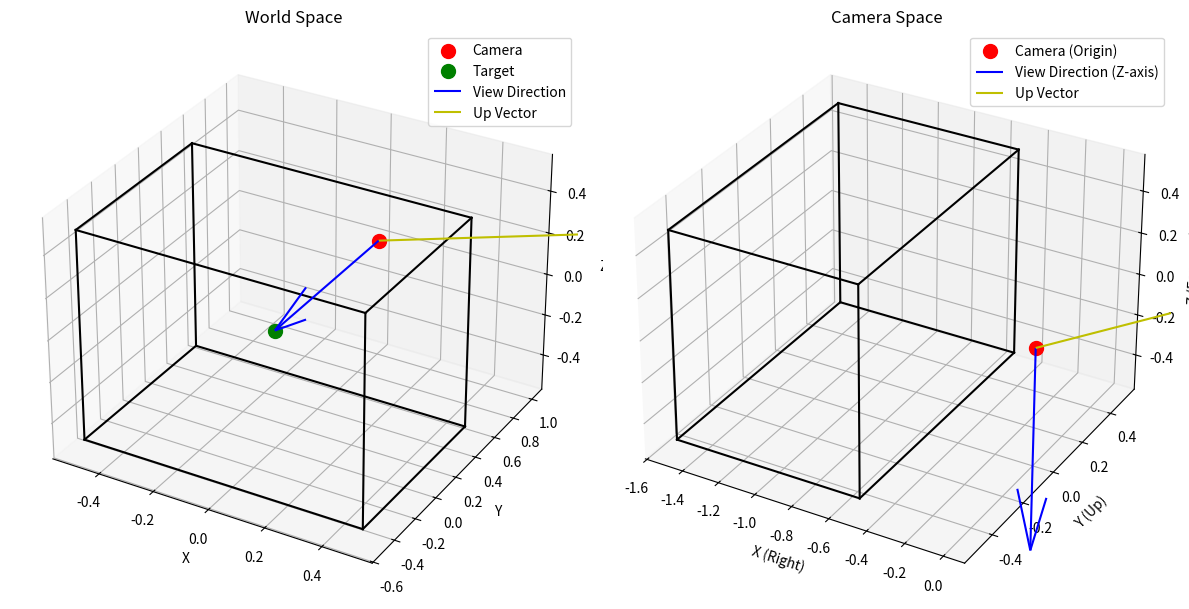

This figure's Python source:
import numpy as np
import matplotlib.pyplot as plt
from mpl_toolkits.mplot3d import Axes3D

def calculate_view_matrix(camera_pos, target_pos, up_vector):
    """Calculate the view matrix for camera transformation"""
    forward = (camera_pos - target_pos) / np.linalg.norm(camera_pos - target_pos)
    right = np.cross(up_vector, forward) / np.linalg.norm(np.cross(up_vector, forward))
    up = np.cross(forward, right)
    
    rotation = np.identity(4)
    rotation[:3, 0] = right
    rotation[:3, 1] = up
    rotation[:3, 2] = forward
    
    translation = np.identity(4)
    translation[:3, 3] = -camera_pos
    
    return rotation @ translation

# Define camera parameters
camera_position = np.array([0, 1, 0])
target_position = np.array([0, 0, 0])
up_vector = np.array([1, 1, 0])

# Calculate view matrix
view_matrix = calculate_view_matrix(camera_position, target_position, up_vector)

# Create a simple 3D object (cube vertices)
cube_vertices = np.array([
    [-0.5, -0.5, -0.5, 1],
    [0.5, -0.5, -0.5, 1],
    [0.5, 0.5, -0.5, 1],
    [-0.5, 0.5, -0.5, 1],
    [-0.5, -0.5, 0.5, 1],
    [0.5, -0.5, 0.5, 1],
    [0.5, 0.5, 0.5, 1],
    [-0.5, 0.5, 0.5, 1]
])

# Transform cube to camera space
transformed_cube = (view_matrix @ cube_vertices.T).T

# Create figure
fig = plt.figure(figsize=(12, 6))

# Plot in world coordinates
ax1 = fig.add_subplot(121, projection='3d')
ax1.scatter(camera_position[0], camera_position[1], camera_position[2], c='r', s=100, label='Camera')
ax1.scatter(target_position[0], target_position[1], target_position[2], c='g', s=100, label='Target')
ax1.quiver(*camera_position, *(target_position-camera_position), color='b', label='View Direction')
ax1.quiver(*camera_position, *up_vector, color='y', label='Up Vector')

# Plot cube in world space
for i in range(4):
    ax1.plot([cube_vertices[i, 0], cube_vertices[(i+1)%4, 0]],
             [cube_vertices[i, 1], cube_vertices[(i+1)%4, 1]],
             [cube_vertices[i, 2], cube_vertices[(i+1)%4, 2]], 'k-')
    ax1.plot([cube_vertices[i+4, 0], cube_vertices[(i+1)%4+4, 0]],
             [cube_vertices[i+4, 1], cube_vertices[(i+1)%4+4, 1]],
             [cube_vertices[i+4, 2], cube_vertices[(i+1)%4+4, 2]], 'k-')
    ax1.plot([cube_vertices[i, 0], cube_vertices[i+4, 0]],
             [cube_vertices[i, 1], cube_vertices[i+4, 1]],
             [cube_vertices[i, 2], cube_vertices[i+4, 2]], 'k-')

ax1.set_title('World Space')
ax1.set_xlabel('X')
ax1.set_ylabel('Y')
ax1.set_zlabel('Z')
ax1.legend()

# Plot in camera coordinates
ax2 = fig.add_subplot(122, projection='3d')
for i in range(4):
    ax2.plot([transformed_cube[i, 0], transformed_cube[(i+1)%4, 0]],
             [transformed_cube[i, 1], transformed_cube[(i+1)%4, 1]],
             [transformed_cube[i, 2], transformed_cube[(i+1)%4, 2]], 'k-')
    ax2.plot([transformed_cube[i+4, 0], transformed_cube[(i+1)%4+4, 0]],
             [transformed_cube[i+4, 1], transformed_cube[(i+1)%4+4, 1]],
             [transformed_cube[i+4, 2], transformed_cube[(i+1)%4+4, 2]], 'k-')
    ax2.plot([transformed_cube[i, 0], transformed_cube[i+4, 0]],
             [transformed_cube[i, 1], transformed_cube[i+4, 1]],
             [transformed_cube[i, 2], transformed_cube[i+4, 2]], 'k-')

ax2.scatter(0, 0, 0, c='r', s=100, label='Camera (Origin)')
ax2.quiver(0, 0, 0, 0, 0, -1, color='b', label='View Direction (Z-axis)')
ax2.quiver(0, 0, 0, *up_vector/np.linalg.norm(up_vector), color='y', label='Up Vector')

ax2.set_title('Camera Space')
ax2.set_xlabel('X (Right)')
ax2.set_ylabel('Y (Up)')
ax2.set_zlabel('Z (Forward)')
ax2.legend()

plt.tight_layout()
plt.show()

# Print results
print("Camera Position:", camera_position)
print("Target Position:", target_position)
print("Up Vector:", up_vector)
print("\nView Matrix:\n", view_matrix)